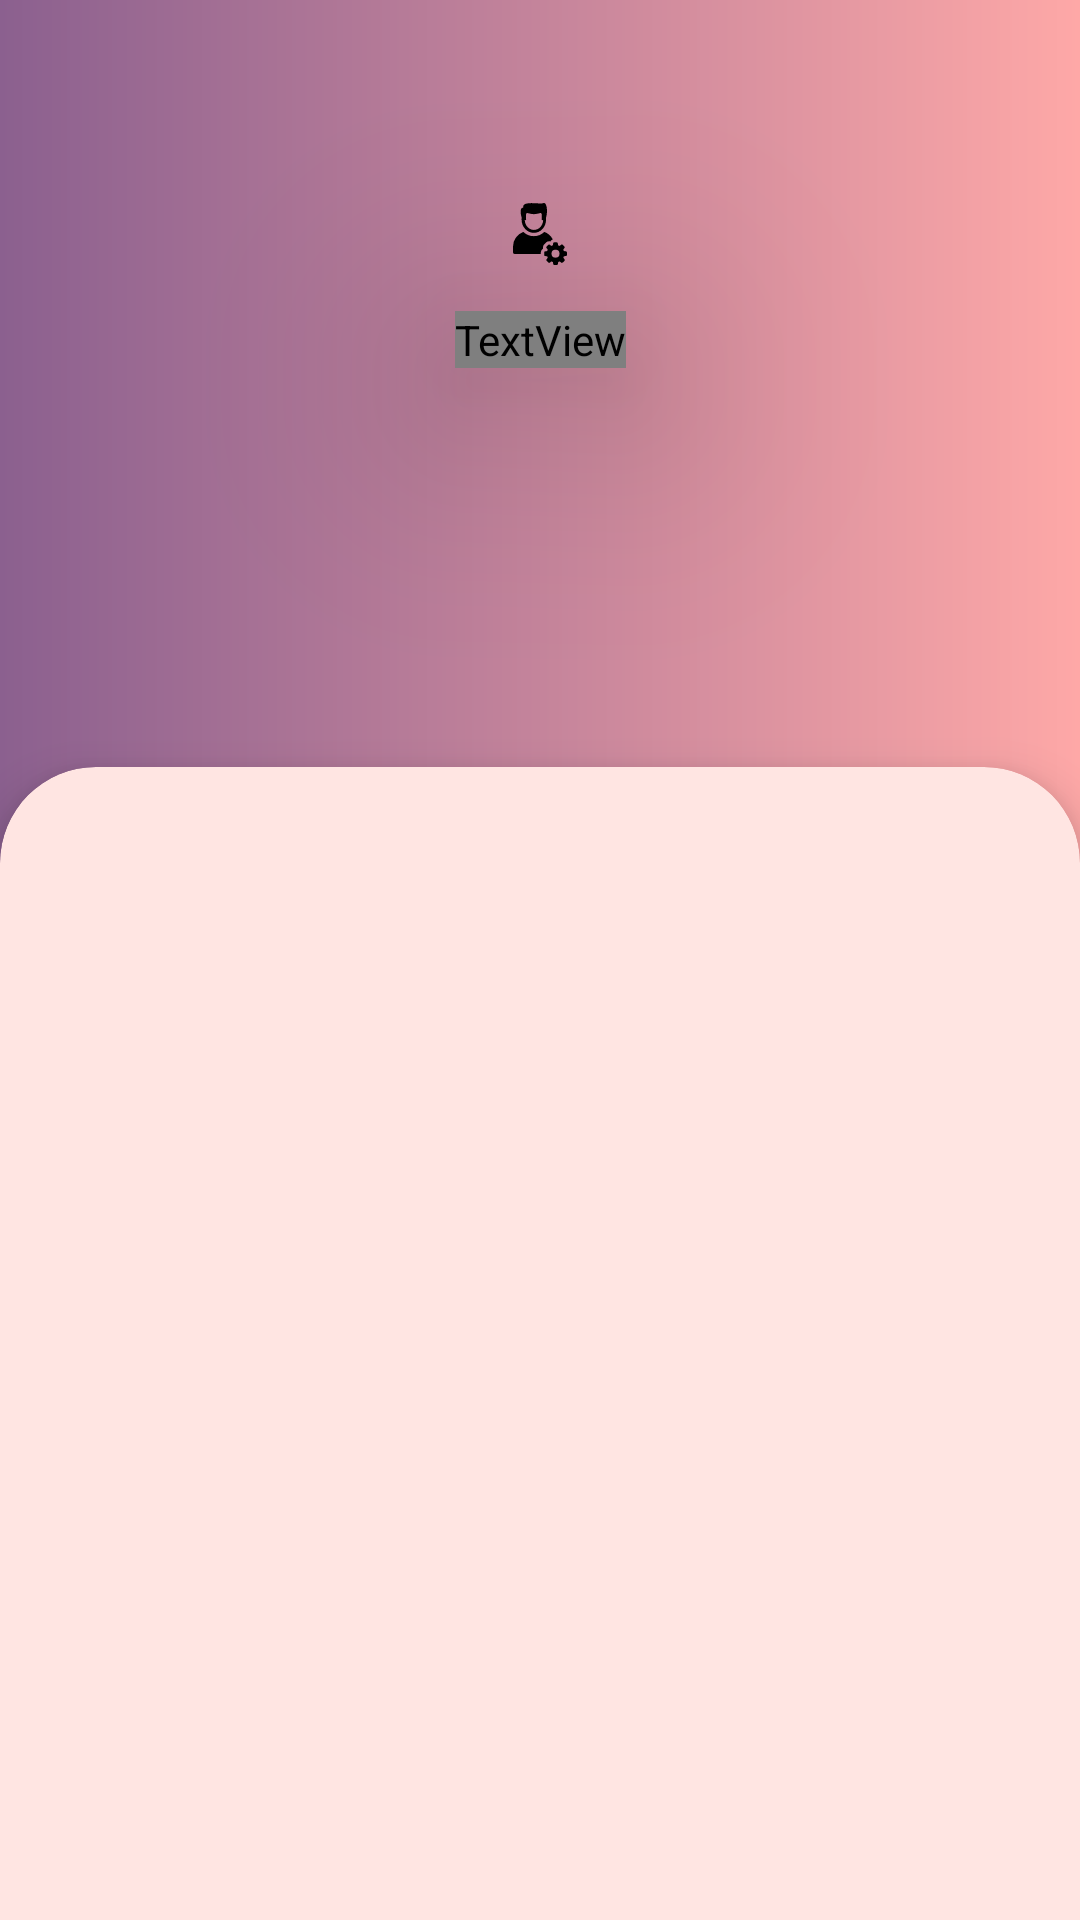

Reconstruct the res/layout file that produces this screen, plus the resources it refers to.
<!-- AndroidManifest.xml: application theme Theme.MobileAccountent -->
<!-- res/layout/customer_dashboard_fragment.xml -->
<?xml version="1.0" encoding="utf-8"?>
<androidx.constraintlayout.widget.ConstraintLayout xmlns:android="http://schemas.android.com/apk/res/android"
    xmlns:app="http://schemas.android.com/apk/res-auto"
    xmlns:tools="http://schemas.android.com/tools"
    android:layout_width="match_parent"
    android:layout_height="match_parent"
    tools:context=".ui.customer.dashboard.CustomerDashboardFragment">

    <View
        android:id="@+id/top_cir"
        android:layout_width="200dp"
        android:layout_height="200dp"
        android:layout_marginTop="-80dp"
        android:layout_marginEnd="-80dp"
        android:alpha=".8"
        android:background="@drawable/art_clip_top"
        android:elevation="10dp"
        android:translationX="150dp"
        app:layout_constraintBottom_toBottomOf="parent"
        app:layout_constraintEnd_toEndOf="parent"
        app:layout_constraintHorizontal_bias="1"
        app:layout_constraintStart_toStartOf="parent"
        app:layout_constraintTop_toTopOf="parent"
        app:layout_constraintVertical_bias="0" />

    <ImageView
        android:id="@+id/root_image"
        android:layout_width="0dp"
        android:layout_height="0dp"
        android:elevation="50dp"
        android:src="@drawable/ic_root"
        app:layout_constraintBottom_toBottomOf="parent"
        app:layout_constraintEnd_toEndOf="parent"
        app:layout_constraintHeight_percent=".055"
        app:layout_constraintStart_toStartOf="parent"
        app:layout_constraintTop_toTopOf="parent"
        app:layout_constraintVertical_bias=".1"
        app:layout_constraintWidth_percent=".05"
        app:tint="?attr/admin_icon_color" />

    <TextView
        android:id="@+id/user_name"
        android:layout_width="wrap_content"
        android:layout_height="wrap_content"
        android:elevation="50dp"
        android:fontFamily="@font/poppins_semibold"
        android:textColor="?attr/admin_text_color"
        android:textSize="17sp"
        app:layout_constraintBottom_toBottomOf="parent"
        app:layout_constraintEnd_toEndOf="parent"
        app:layout_constraintStart_toStartOf="parent"
        app:layout_constraintTop_toBottomOf="@+id/root_image"
        app:layout_constraintVertical_bias="0.015"
        tools:text="Hello Customer Mostafa" />

    <View
        android:id="@+id/bottom_cir"
        android:layout_width="200dp"
        android:layout_height="200dp"
        android:layout_marginStart="-80dp"
        android:alpha=".8"
        android:background="@drawable/art_clip_bottom"
        android:elevation="10dp"
        android:translationX="-150dp"
        app:layout_constraintBottom_toBottomOf="parent"
        app:layout_constraintEnd_toEndOf="parent"
        app:layout_constraintHorizontal_bias="0"
        app:layout_constraintStart_toStartOf="parent"
        app:layout_constraintTop_toTopOf="parent"
        app:layout_constraintVertical_bias=".301" />

    <LinearLayout
        android:layout_width="match_parent"
        android:layout_height="0dp"
        android:layout_margin="0dp"
        android:background="?attr/admin_background_header"
        android:padding="0dp"
        app:layout_constraintBottom_toBottomOf="parent"
        app:layout_constraintEnd_toEndOf="parent"
        app:layout_constraintHeight_percent=".5"
        app:layout_constraintStart_toStartOf="parent"
        app:layout_constraintTop_toTopOf="parent"
        app:layout_constraintVertical_bias="0" />

    <androidx.cardview.widget.CardView
        android:id="@+id/card_background"
        android:layout_width="match_parent"
        android:layout_height="0dp"
        android:layout_marginBottom="-32dp"
        app:cardBackgroundColor="?attr/admin_background_card"
        app:cardCornerRadius="32dp"
        app:cardElevation="10dp"
        app:cardPreventCornerOverlap="false"
        app:layout_constraintBottom_toBottomOf="parent"
        app:layout_constraintEnd_toEndOf="parent"
        app:layout_constraintHeight_percent=".65"
        app:layout_constraintStart_toStartOf="parent"
        app:layout_constraintTop_toTopOf="parent"
        app:layout_constraintVertical_bias="1" />

    <androidx.cardview.widget.CardView
        android:id="@+id/child_1"
        android:layout_width="0dp"
        android:layout_height="0dp"
        android:layout_marginEnd="16dp"
        android:translationX="200dp"
        app:cardCornerRadius="16dp"

        app:cardElevation="16dp"
        app:layout_constraintBottom_toBottomOf="parent"
        app:layout_constraintEnd_toEndOf="parent"
        app:layout_constraintHeight_percent="?attr/admin_dashboard_card_width_dims_max"
        app:layout_constraintStart_toEndOf="@id/child_2"
        app:layout_constraintTop_toTopOf="parent"
        app:layout_constraintVertical_bias="0.62"
        app:layout_constraintWidth_percent="?attr/admin_dashboard_card_width_dims">

        <androidx.constraintlayout.widget.ConstraintLayout
            android:layout_width="match_parent"
            android:layout_height="match_parent"
            android:background="@drawable/child_2_background_shape"
            android:gravity="bottom"
            android:orientation="vertical"
            android:weightSum="10">

            <ImageView
                android:id="@+id/child_1_image"
                android:layout_width="0dp"
                android:layout_height="0dp"
                android:scaleType="fitXY"
                android:src="@drawable/ic_requests"
                app:layout_constraintBottom_toBottomOf="parent"
                app:layout_constraintEnd_toEndOf="parent"
                app:layout_constraintHeight_percent="?attr/admin_dashboard_card_icon_dims"
                app:layout_constraintStart_toStartOf="parent"
                app:layout_constraintTop_toTopOf="parent"
                app:layout_constraintVertical_bias=".3"
                app:layout_constraintWidth_percent="?attr/admin_dashboard_card_icon_dims"
                app:tint="?attr/admin_icon_color" />

            <TextView
                android:layout_width="0dp"
                android:layout_height="0dp"
                android:fontFamily="@font/poppins"
                android:gravity="center"
                android:text="@string/show_my_bill"
                android:textColor="?attr/admin_text_color"
                app:layout_constraintEnd_toEndOf="parent"
                app:layout_constraintHeight_percent=".5"
                app:layout_constraintStart_toStartOf="parent"
                app:layout_constraintTop_toBottomOf="@id/child_1_image"
                app:layout_constraintWidth_percent=".88" />
        </androidx.constraintlayout.widget.ConstraintLayout>
    </androidx.cardview.widget.CardView>

    <androidx.cardview.widget.CardView
        android:id="@+id/child_2"
        android:layout_width="0dp"
        android:layout_height="0dp"
        android:layout_marginStart="16dp"
        android:rotationY="0"
        android:translationX="-200dp"

        app:cardCornerRadius="16dp"
        app:cardElevation="16dp"
        app:cardPreventCornerOverlap="false"
        app:layout_constraintBottom_toBottomOf="parent"
        app:layout_constraintEnd_toStartOf="@id/child_1"
        app:layout_constraintHeight_percent="?attr/admin_dashboard_card_width_dims_max"
        app:layout_constraintStart_toStartOf="parent"
        app:layout_constraintTop_toTopOf="parent"
        app:layout_constraintVertical_bias="0.62"
        app:layout_constraintWidth_percent="?attr/admin_dashboard_card_width_dims">

        <androidx.constraintlayout.widget.ConstraintLayout
            android:layout_width="match_parent"
            android:layout_height="match_parent"
            android:background="@drawable/child_1_background_shape"
            android:gravity="bottom"
            android:orientation="vertical"
            android:weightSum="10">

            <ImageView
                android:id="@+id/child_2_image"
                android:layout_width="0dp"
                android:layout_height="0dp"
                android:scaleType="fitXY"
                android:src="@drawable/add_shop_owner"
                app:layout_constraintBottom_toBottomOf="parent"
                app:layout_constraintEnd_toEndOf="parent"
                app:layout_constraintHeight_percent="?attr/admin_dashboard_card_icon_dims"
                app:layout_constraintStart_toStartOf="parent"
                app:layout_constraintTop_toTopOf="parent"
                app:layout_constraintVertical_bias=".3"
                app:layout_constraintWidth_percent="?attr/admin_dashboard_card_icon_dims"
                app:tint="?attr/admin_icon_color" />

            <TextView
                android:layout_width="0dp"
                android:layout_height="0dp"
                android:fontFamily="@font/poppins"
                android:gravity="center"
                android:text="@string/add_new_bill"
                android:textColor="?attr/admin_text_color"
                app:layout_constraintEnd_toEndOf="parent"
                app:layout_constraintHeight_percent=".5"
                app:layout_constraintStart_toStartOf="parent"
                app:layout_constraintTop_toBottomOf="@id/child_2_image"
                app:layout_constraintWidth_percent=".88" />
        </androidx.constraintlayout.widget.ConstraintLayout>
    </androidx.cardview.widget.CardView>

</androidx.constraintlayout.widget.ConstraintLayout>
<!-- resources referenced by this layout -->
<resources>
  <!-- drawable art_clip_bottom (drawable) -->
  <?xml version="1.0" encoding="utf-8"?>
  <shape xmlns:android="http://schemas.android.com/apk/res/android"
      android:shape="rectangle">
      <gradient
          android:angle="-45"
          android:endColor="#8A2693"
          android:startColor="#FF8F8E" />
  
      <corners android:radius="100dp"/>
      <size android:width="100dp" android:height="100dp"/>
  </shape>
  <!-- drawable art_clip_top (drawable) -->
  <?xml version="1.0" encoding="utf-8"?>
  <shape xmlns:android="http://schemas.android.com/apk/res/android"
      android:shape="rectangle">
      <gradient
          android:angle="45"
          android:endColor="#8A2693"
          android:startColor="#FF8F8E" />
  
      <corners android:radius="100dp"/>
      <size android:width="100dp" android:height="100dp"/>
  </shape>
  <!-- drawable child_1_background_shape (drawable) -->
  <?xml version="1.0" encoding="utf-8"?>
  <shape xmlns:android="http://schemas.android.com/apk/res/android"
      android:shape="rectangle">
      <gradient
          android:endColor="?attr/admin_card_child_1_end_color"
          android:startColor="?attr/admin_card_child_1_start_color"
          android:centerColor="?attr/admin_card_child_1_start_color"
          android:angle="90"/>
  </shape>
  <!-- drawable child_2_background_shape (drawable) -->
  <?xml version="1.0" encoding="utf-8"?>
  <shape xmlns:android="http://schemas.android.com/apk/res/android"
      android:shape="rectangle">
      <gradient
          android:endColor="?attr/admin_card_child_2_end_color"
          android:startColor="?attr/admin_card_child_2_start_color"
          android:centerColor="?attr/admin_card_child_2_start_color"
          android:angle="90"/>
  </shape>
  <string name="add_new_bill">Add New Bill</string>
  <string name="show_my_bill">My bill</string>
  <color name="illusion">#F5ABC9</color>
  <color name="cerise">#E93B81</color>
  <color name="white">#FFFFFFFF</color>
  <color name="pippin">#FFE5E2</color>
  <color name="siren">#86003C</color>
  <color name="black">#000000</color>
  <!-- drawable ic_login_header (drawable) -->
  <vector xmlns:android="http://schemas.android.com/apk/res/android"
      xmlns:aapt="http://schemas.android.com/aapt"
      android:width="411dp"
      android:height="362dp"
      android:viewportWidth="411"
      android:viewportHeight="362">
    <path
        android:pathData="M211.154,362c-96.408,-0.624 -199.978,-24.336 -211.154,-26.96L0,0h411L411,334.948c-7.354,2.092 -94.918,26.42 -192.134,27.052Z">
      <aapt:attr name="android:fillColor">
        <gradient 
            android:startY="181"
            android:endY="181"
            android:startX="0"
            android:endX="411"
            android:type="linear">
          <item android:offset="0" android:color="#8B608F"/>
          <item android:offset="1" android:color="#FEA8A7"/>
        </gradient>
      </aapt:attr>
    </path>
  </vector>
  <color name="gray500">#555555</color>
</resources>
